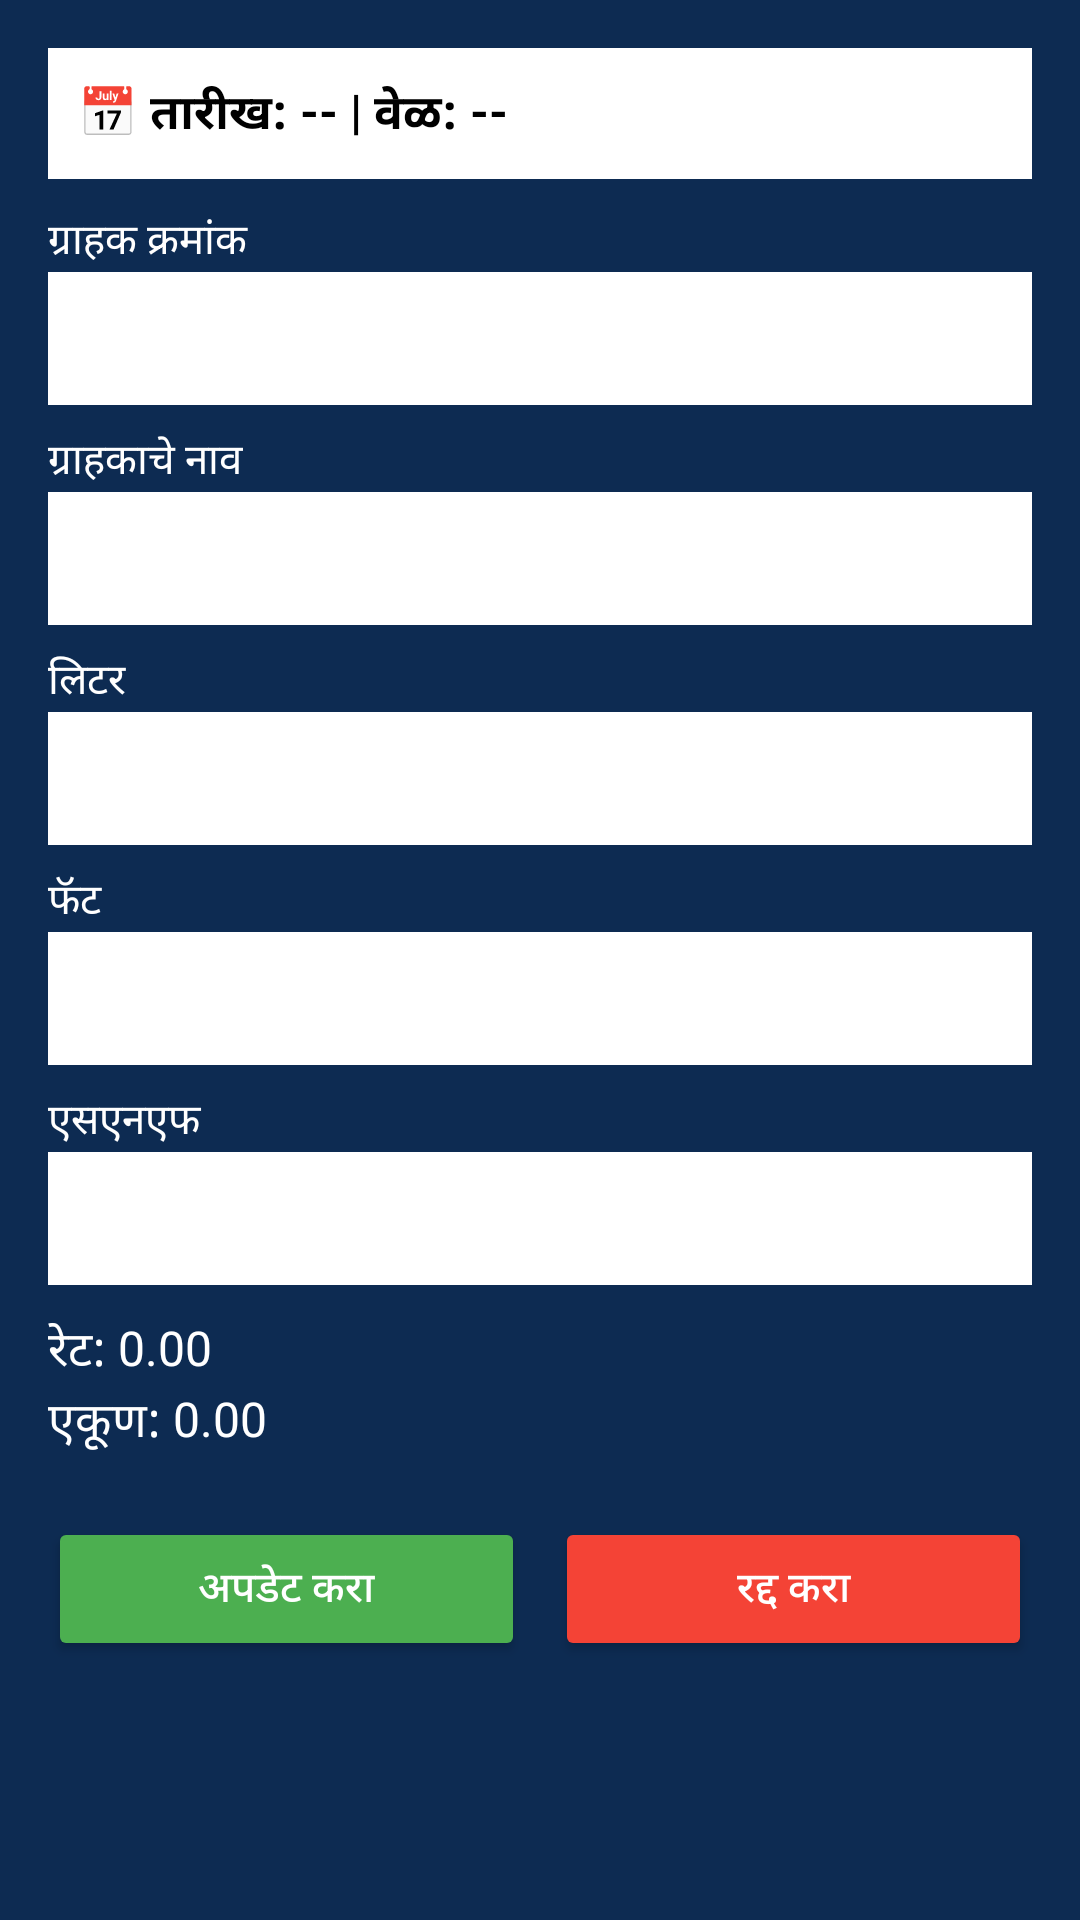

Here is an Android app screen rendered from its layout file. Give the layout XML and the strings, colors and styles it references.
<!-- AndroidManifest.xml: application theme Theme.MilkRun -->
<!-- res/layout/activity_update_bill.xml -->
<?xml version="1.0" encoding="utf-8"?>
<ScrollView xmlns:android="http://schemas.android.com/apk/res/android"
    android:layout_width="match_parent"
    android:layout_height="match_parent"
    android:background="#0D2B52"
    android:padding="16dp">

    <LinearLayout
        android:layout_width="match_parent"
        android:layout_height="wrap_content"
        android:orientation="vertical">

        <TextView
            android:id="@+id/tvDateTime"
            android:layout_width="match_parent"
            android:layout_height="wrap_content"
            android:text="📅 तारीख: -- | वेळ: --"
            android:textColor="#000"
            android:background="#fff"
            android:padding="10dp"
            android:textStyle="bold"
            android:textSize="16sp"
            android:layout_marginBottom="10dp"/>

        <TextView
            android:layout_width="match_parent"
            android:layout_height="wrap_content"
            android:text="ग्राहक क्रमांक"
            android:textColor="#fff"/>

        <EditText
            android:id="@+id/etCustomerNo"
            android:layout_width="match_parent"
            android:layout_height="wrap_content"
            android:textColor="@color/black"
            android:background="#fff"
            android:padding="10dp"
            android:inputType="number"/>

        <TextView
            android:layout_width="match_parent"
            android:layout_height="wrap_content"
            android:text="ग्राहकाचे नाव"
            android:textColor="#fff"
            android:layout_marginTop="8dp"/>

        <EditText
            android:id="@+id/etCustomerName"
            android:layout_width="match_parent"
            android:layout_height="wrap_content"
            android:textColor="@color/black"
            android:background="#fff"
            android:padding="10dp"/>

        <TextView
            android:layout_width="match_parent"
            android:layout_height="wrap_content"
            android:text="लिटर"
            android:textColor="#fff"
            android:layout_marginTop="8dp"/>

        <EditText
            android:id="@+id/etLiter"
            android:layout_width="match_parent"
            android:layout_height="wrap_content"
            android:textColor="@color/black"
            android:background="#fff"
            android:padding="10dp"
            android:inputType="numberDecimal"/>

        <TextView
            android:layout_width="match_parent"
            android:layout_height="wrap_content"
            android:text="फॅट"
            android:textColor="#fff"
            android:layout_marginTop="8dp"/>

        <EditText
            android:id="@+id/etFat"
            android:layout_width="match_parent"
            android:layout_height="wrap_content"
            android:textColor="@color/black"
            android:background="#fff"
            android:padding="10dp"
            android:inputType="numberDecimal"/>

        <TextView
            android:layout_width="match_parent"
            android:layout_height="wrap_content"
            android:text="एसएनएफ"
            android:textColor="#fff"
            android:layout_marginTop="8dp"/>

        <EditText
            android:id="@+id/etSNF"
            android:layout_width="match_parent"
            android:layout_height="wrap_content"
            android:textColor="@color/black"
            android:background="#fff"
            android:padding="10dp"
            android:inputType="numberDecimal"/>

        <TextView
            android:id="@+id/tvRate"
            android:layout_width="match_parent"
            android:layout_height="wrap_content"
            android:text="रेट: 0.00"
            android:textColor="#fff"
            android:paddingTop="10dp"
            android:textSize="16sp"/>

        <TextView
            android:id="@+id/tvTotal"
            android:layout_width="match_parent"
            android:layout_height="wrap_content"
            android:text="एकूण: 0.00"
            android:textColor="#fff"
            android:textSize="16sp"/>

        <LinearLayout
            android:orientation="horizontal"
            android:layout_width="match_parent"
            android:layout_height="wrap_content"
            android:gravity="center"
            android:layout_marginTop="20dp">

            <Button
                android:id="@+id/btnUpdate"
                android:layout_width="0dp"
                android:layout_height="wrap_content"
                android:layout_weight="1"
                android:text="अपडेट करा"
                android:backgroundTint="#4CAF50"
                android:textColor="#fff"/>

            <Button
                android:id="@+id/btnCancel"
                android:layout_width="0dp"
                android:layout_height="wrap_content"
                android:layout_weight="1"
                android:text="रद्द करा"
                android:layout_marginStart="10dp"
                android:backgroundTint="#F44336"
                android:textColor="#fff"/>
        </LinearLayout>
    </LinearLayout>
</ScrollView>
<!-- resources referenced by this layout -->
<resources>
  <color name="black">#FF000000</color>
  <style name="Theme.MilkRun" parent="Theme.MaterialComponents.DayNight.NoActionBar">
          <item name="android:windowIsTranslucent">true</item>
          <item name="android:windowFullscreen">true</item>
          <item name="android:windowNoTitle">true</item>
      </style>
</resources>
